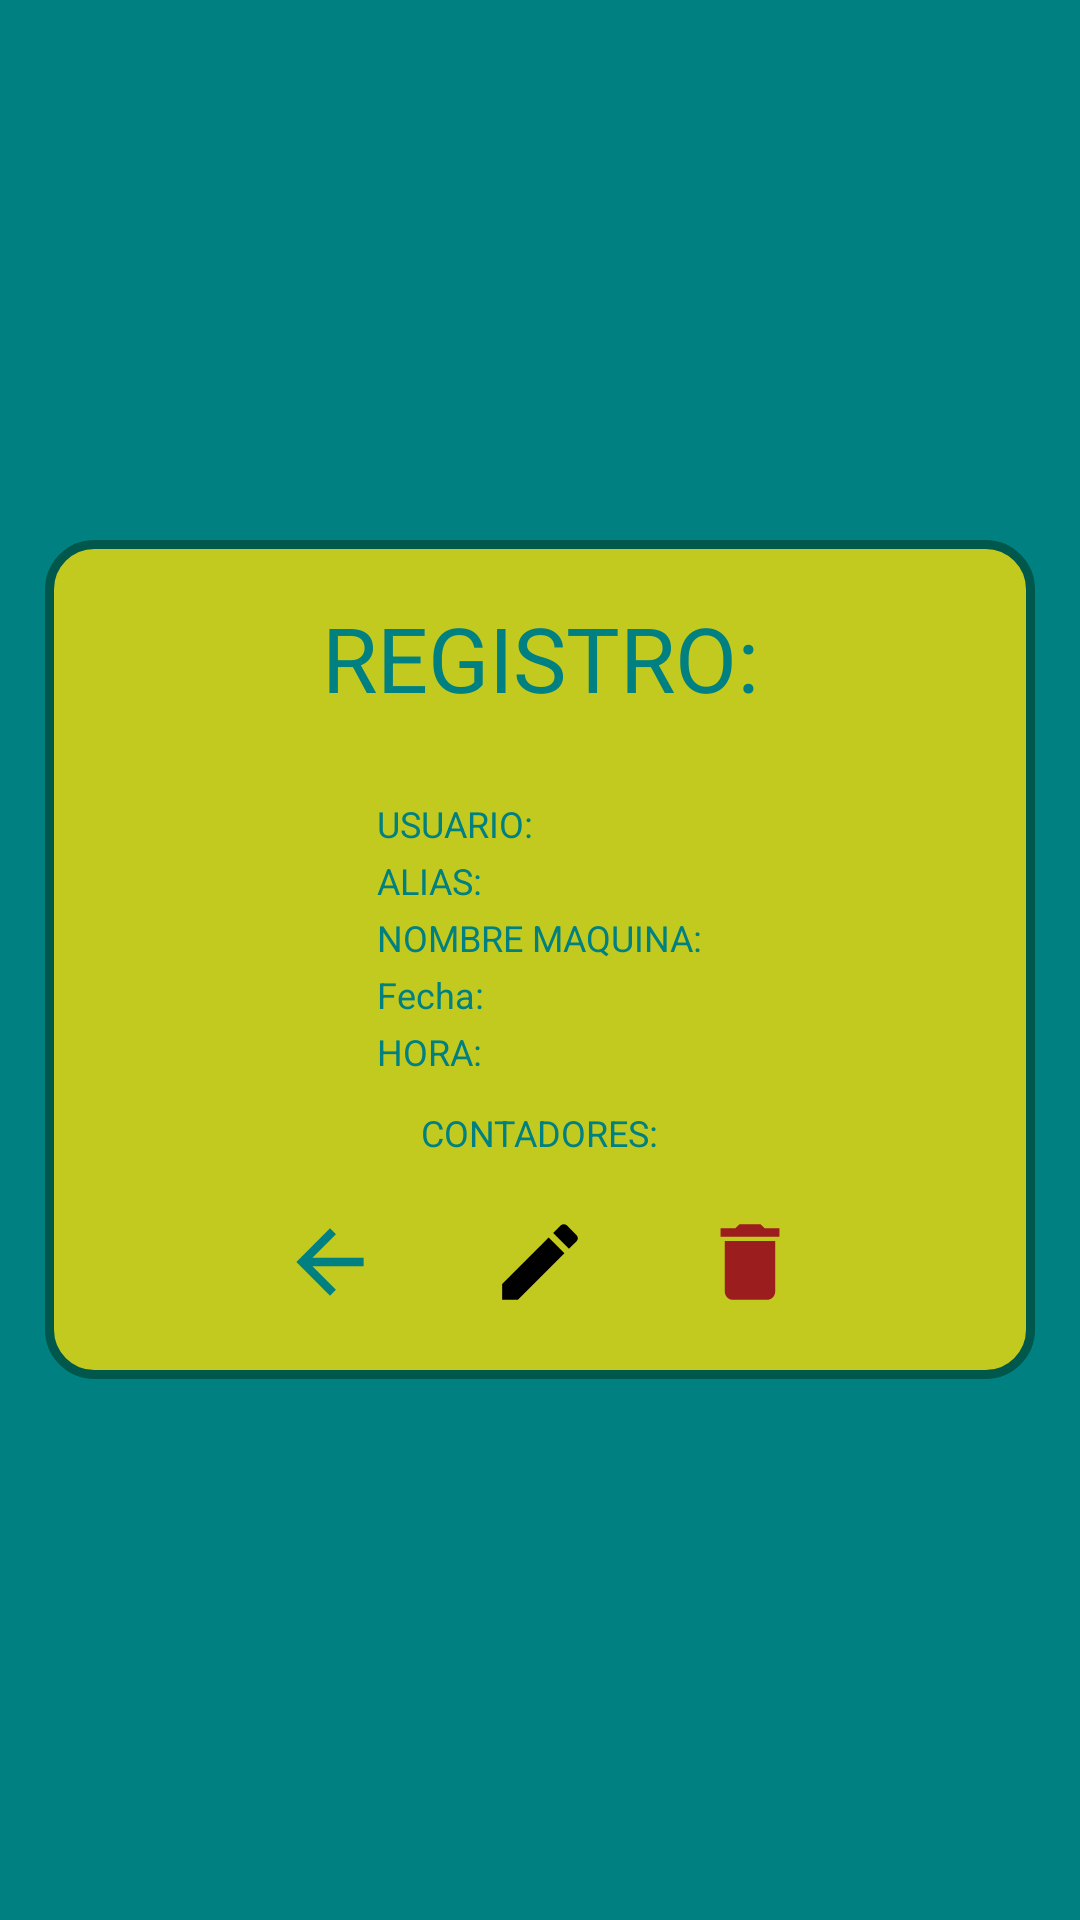

Android layout source for this screen:
<!-- AndroidManifest.xml: application theme Theme.AmuseMe -->
<!-- res/layout/activity_registros_maquinas_info.xml -->
<?xml version="1.0" encoding="utf-8"?>
<RelativeLayout xmlns:android="http://schemas.android.com/apk/res/android"
    xmlns:app="http://schemas.android.com/apk/res-auto"
    xmlns:tools="http://schemas.android.com/tools"
    android:layout_gravity="center"
    android:background="@color/colorVerdeAzul"
    android:layout_width="match_parent"
    android:layout_height="match_parent">


    <androidx.cardview.widget.CardView
        android:layout_width="match_parent"
        android:layout_height="wrap_content"
        android:layout_centerInParent="true"
        app:cardBackgroundColor="@android:color/transparent"
        app:cardElevation="0dp">
        <ScrollView
            android:layout_width="match_parent"
            android:layout_height="match_parent">

            <LinearLayout
                android:id="@+id/layout_rc"
                android:layout_width="match_parent"
                android:layout_height="wrap_content"
                android:orientation="vertical" >

                <LinearLayout

                    android:layout_width="match_parent"
                    android:layout_height="wrap_content"
                    android:layout_margin="15dp"
                    android:background="@drawable/boton_redondo_verde"
                    android:orientation="vertical">


                    <TextView
                        android:id="@+id/txtRegistro"
                        android:layout_width="match_parent"
                        android:layout_height="match_parent"
                        android:layout_gravity="center"
                        android:textAlignment="center"
                        android:layout_marginVertical="15dp"
                        android:textColor="@color/colorVerdeAzul"
                        android:text="REGISTRO:"
                        android:textSize="30dp" />

                    <TableLayout
                        android:layout_gravity="center"
                        android:padding="10dp"
                        android:layout_width="wrap_content"
                        android:layout_height="wrap_content">

                        <TableRow>
                            <TextView
                                android:textSize="12sp"
                                android:layout_width="match_parent"
                                android:layout_height="wrap_content"
                                android:gravity="left"
                                android:textColor="@color/colorVerdeAzul"
                                
                                android:text="USUARIO:"/>
                            <TextView
                                android:layout_width="wrap_content"
                                android:layout_height="wrap_content"
                                android:id="@+id/txtUsuario"
                                android:gravity="left"
                                android:maxLines="3"
                                android:ellipsize="end"
                                 />
                        </TableRow>
                        <TableRow>
                            <TextView
                                android:textSize="12sp"
                                android:layout_width="match_parent"
                                android:layout_height="wrap_content"
                                android:gravity="left"
                                android:textColor="@color/colorVerdeAzul"
                                android:text="ALIAS:"/>
                            <TextView
                                android:id="@+id/txtAlias"
                                android:gravity="left"
                                 />
                        </TableRow>
                        <TableRow>
                            <TextView
                                android:textSize="12sp"
                                android:layout_width="match_parent"
                                android:layout_height="wrap_content"
                                android:gravity="left"
                                android:textColor="@color/colorVerdeAzul"
                                
                                android:text="NOMBRE MAQUINA:"/>
                            <TextView
                                android:id="@+id/txtNombre"
                                android:gravity="left"
                                 />
                        </TableRow>
                        <TableRow>
                            <TextView
                                android:textSize="12sp"
                                android:layout_width="match_parent"
                                android:layout_height="wrap_content"
                                android:gravity="left"
                                android:textColor="@color/colorVerdeAzul"
                                
                                android:text="Fecha:"/>
                            <TextView
                                android:id="@+id/txtFecha"
                                android:gravity="left"
                                 />
                        </TableRow>
                        <TableRow>
                            <TextView
                                android:textSize="12sp"
                                android:layout_width="match_parent"
                                android:layout_height="wrap_content"
                                android:gravity="left"
                                android:textColor="@color/colorVerdeAzul"
                                
                                android:text="HORA:"/>
                            <TextView
                                android:id="@+id/txtHora"
                                android:gravity="left"
                                 />
                        </TableRow>
                    </TableLayout>

                    <TextView
                        android:textSize="12sp"
                        android:layout_width="wrap_content"
                        android:layout_height="wrap_content"
                        android:layout_gravity="center"
                        android:textColor="@color/colorVerdeAzul"
                        android:text="CONTADORES:"/>

                    <LinearLayout
                        android:id="@+id/llContadores"
                        android:gravity="center"
                        android:layout_gravity="center"
                        android:layout_width="wrap_content"
                        android:layout_height="wrap_content"
                        android:orientation="vertical" />

                    <android.widget.Button
                        android:id="@+id/btnDone"
                        android:layout_width="80dp"
                        android:layout_height="80dp"
                        android:layout_marginEnd="10dp"
                        android:layout_gravity="center"
                        android:visibility="gone"
                        android:background="@drawable/ic_done_foreground"/>

                    <LinearLayout
                        android:layout_gravity="center"
                        android:layout_width="wrap_content"
                        android:layout_height="wrap_content"
                        android:orientation="horizontal">
                        <android.widget.Button
                            android:id="@+id/btnRegresar"
                            android:layout_width="50dp"
                            android:layout_height="50dp"
                            android:layout_margin="10dp"
                            android:background="@drawable/ic_back_foreground"/>
                        <android.widget.Button
                            android:id="@+id/btnEditar"
                            android:layout_width="50dp"
                            android:layout_height="50dp"
                            android:layout_margin="10dp"
                            android:background="@drawable/ic_edit_foreground"/>
                        <android.widget.Button
                            android:id="@+id/btnBorrar"
                            android:layout_width="50dp"
                            android:layout_height="50dp"
                            android:layout_margin="10dp"
                            android:background="@drawable/ic_delete"/>
                    </LinearLayout>

                </LinearLayout>


            </LinearLayout>

        </ScrollView>

    </androidx.cardview.widget.CardView>

</RelativeLayout>
<!-- resources referenced by this layout -->
<resources>
  <color name="colorVerdeAzul">#008080</color>
  <!-- drawable boton_redondo_verde (drawable-v24) -->
  <?xml version="1.0" encoding="utf-8"?>
  <shape
      xmlns:android="http://schemas.android.com/apk/res/android"
      android:shape="rectangle">
  
      
      <solid
          android:color="@color/colorVerdeLimon" >
      </solid>
  
      
      <stroke
          android:width="3dp"
          android:color="@color/colorPrimaryDark" >
      </stroke>
  
      
      <padding
          android:left="4dp"
          android:top="4dp"
          android:right="4dp"
          android:bottom="4dp"    >
      </padding>
  
      
      <corners
          android:radius="15dp"   >
      </corners>
  
  </shape>
  <!-- drawable ic_back_foreground (drawable) -->
  <vector xmlns:android="http://schemas.android.com/apk/res/android"
      android:width="108dp"
      android:height="108dp"
      android:viewportWidth="24"
      android:viewportHeight="24"
      android:tint="#008080"
      android:autoMirrored="true">
    <group android:scaleX="0.6728"
        android:scaleY="0.6728"
        android:translateX="3.9264"
        android:translateY="3.9264">
      <path
          android:fillColor="@android:color/white"
          android:pathData="M20,11H7.83l5.59,-5.59L12,4l-8,8 8,8 1.41,-1.41L7.83,13H20v-2z"/>
    </group>
  </vector>
  <!-- drawable ic_delete (drawable) -->
  <vector xmlns:android="http://schemas.android.com/apk/res/android"
      android:width="108dp"
      android:height="108dp"
      android:viewportWidth="24"
      android:viewportHeight="24"
      android:tint="#9C1D1D">
    <group android:scaleX="0.6728"
        android:scaleY="0.6728"
        android:translateX="3.9264"
        android:translateY="3.9264">
      <path
          android:fillColor="@android:color/white"
          android:pathData="M6,19c0,1.1 0.9,2 2,2h8c1.1,0 2,-0.9 2,-2V7H6v12zM19,4h-3.5l-1,-1h-5l-1,1H5v2h14V4z"/>
    </group>
  </vector>
  <!-- drawable ic_done_foreground (drawable) -->
  <vector xmlns:android="http://schemas.android.com/apk/res/android"
      android:width="108dp"
      android:height="108dp"
      android:viewportWidth="24"
      android:viewportHeight="24"
      android:tint="#057435">
    <group android:scaleX="0.6728"
        android:scaleY="0.6728"
        android:translateX="3.9264"
        android:translateY="3.9264">
      <path
          android:fillColor="@android:color/white"
          android:pathData="M12,2C6.48,2 2,6.48 2,12s4.48,10 10,10 10,-4.48 10,-10S17.52,2 12,2zM10,17l-5,-5 1.41,-1.41L10,14.17l7.59,-7.59L19,8l-9,9z"/>
    </group>
  </vector>
  <!-- drawable ic_edit_foreground (drawable) -->
  <vector xmlns:android="http://schemas.android.com/apk/res/android"
      android:width="108dp"
      android:height="108dp"
      android:viewportWidth="24"
      android:viewportHeight="24"
      android:tint="#000000">
    <group android:scaleX="0.6728"
        android:scaleY="0.6728"
        android:translateX="3.9264"
        android:translateY="3.9264">
      <path
          android:fillColor="@android:color/white"
          android:pathData="M3,17.25V21h3.75L17.81,9.94l-3.75,-3.75L3,17.25zM20.71,7.04c0.39,-0.39 0.39,-1.02 0,-1.41l-2.34,-2.34c-0.39,-0.39 -1.02,-0.39 -1.41,0l-1.83,1.83 3.75,3.75 1.83,-1.83z"/>
    </group>
  </vector>
  <style name="Theme.AmuseMe" parent="Theme.MaterialComponents.DayNight.DarkActionBar">
          
          
          
          <item name="android:statusBarColor" tools:targetApi="l">?attr/colorPrimaryVariant</item>
          
      </style>
  <color name="colorVerdeLimon">#c3ca1f</color>
  <color name="colorPrimaryDark">#00574B</color>
</resources>
